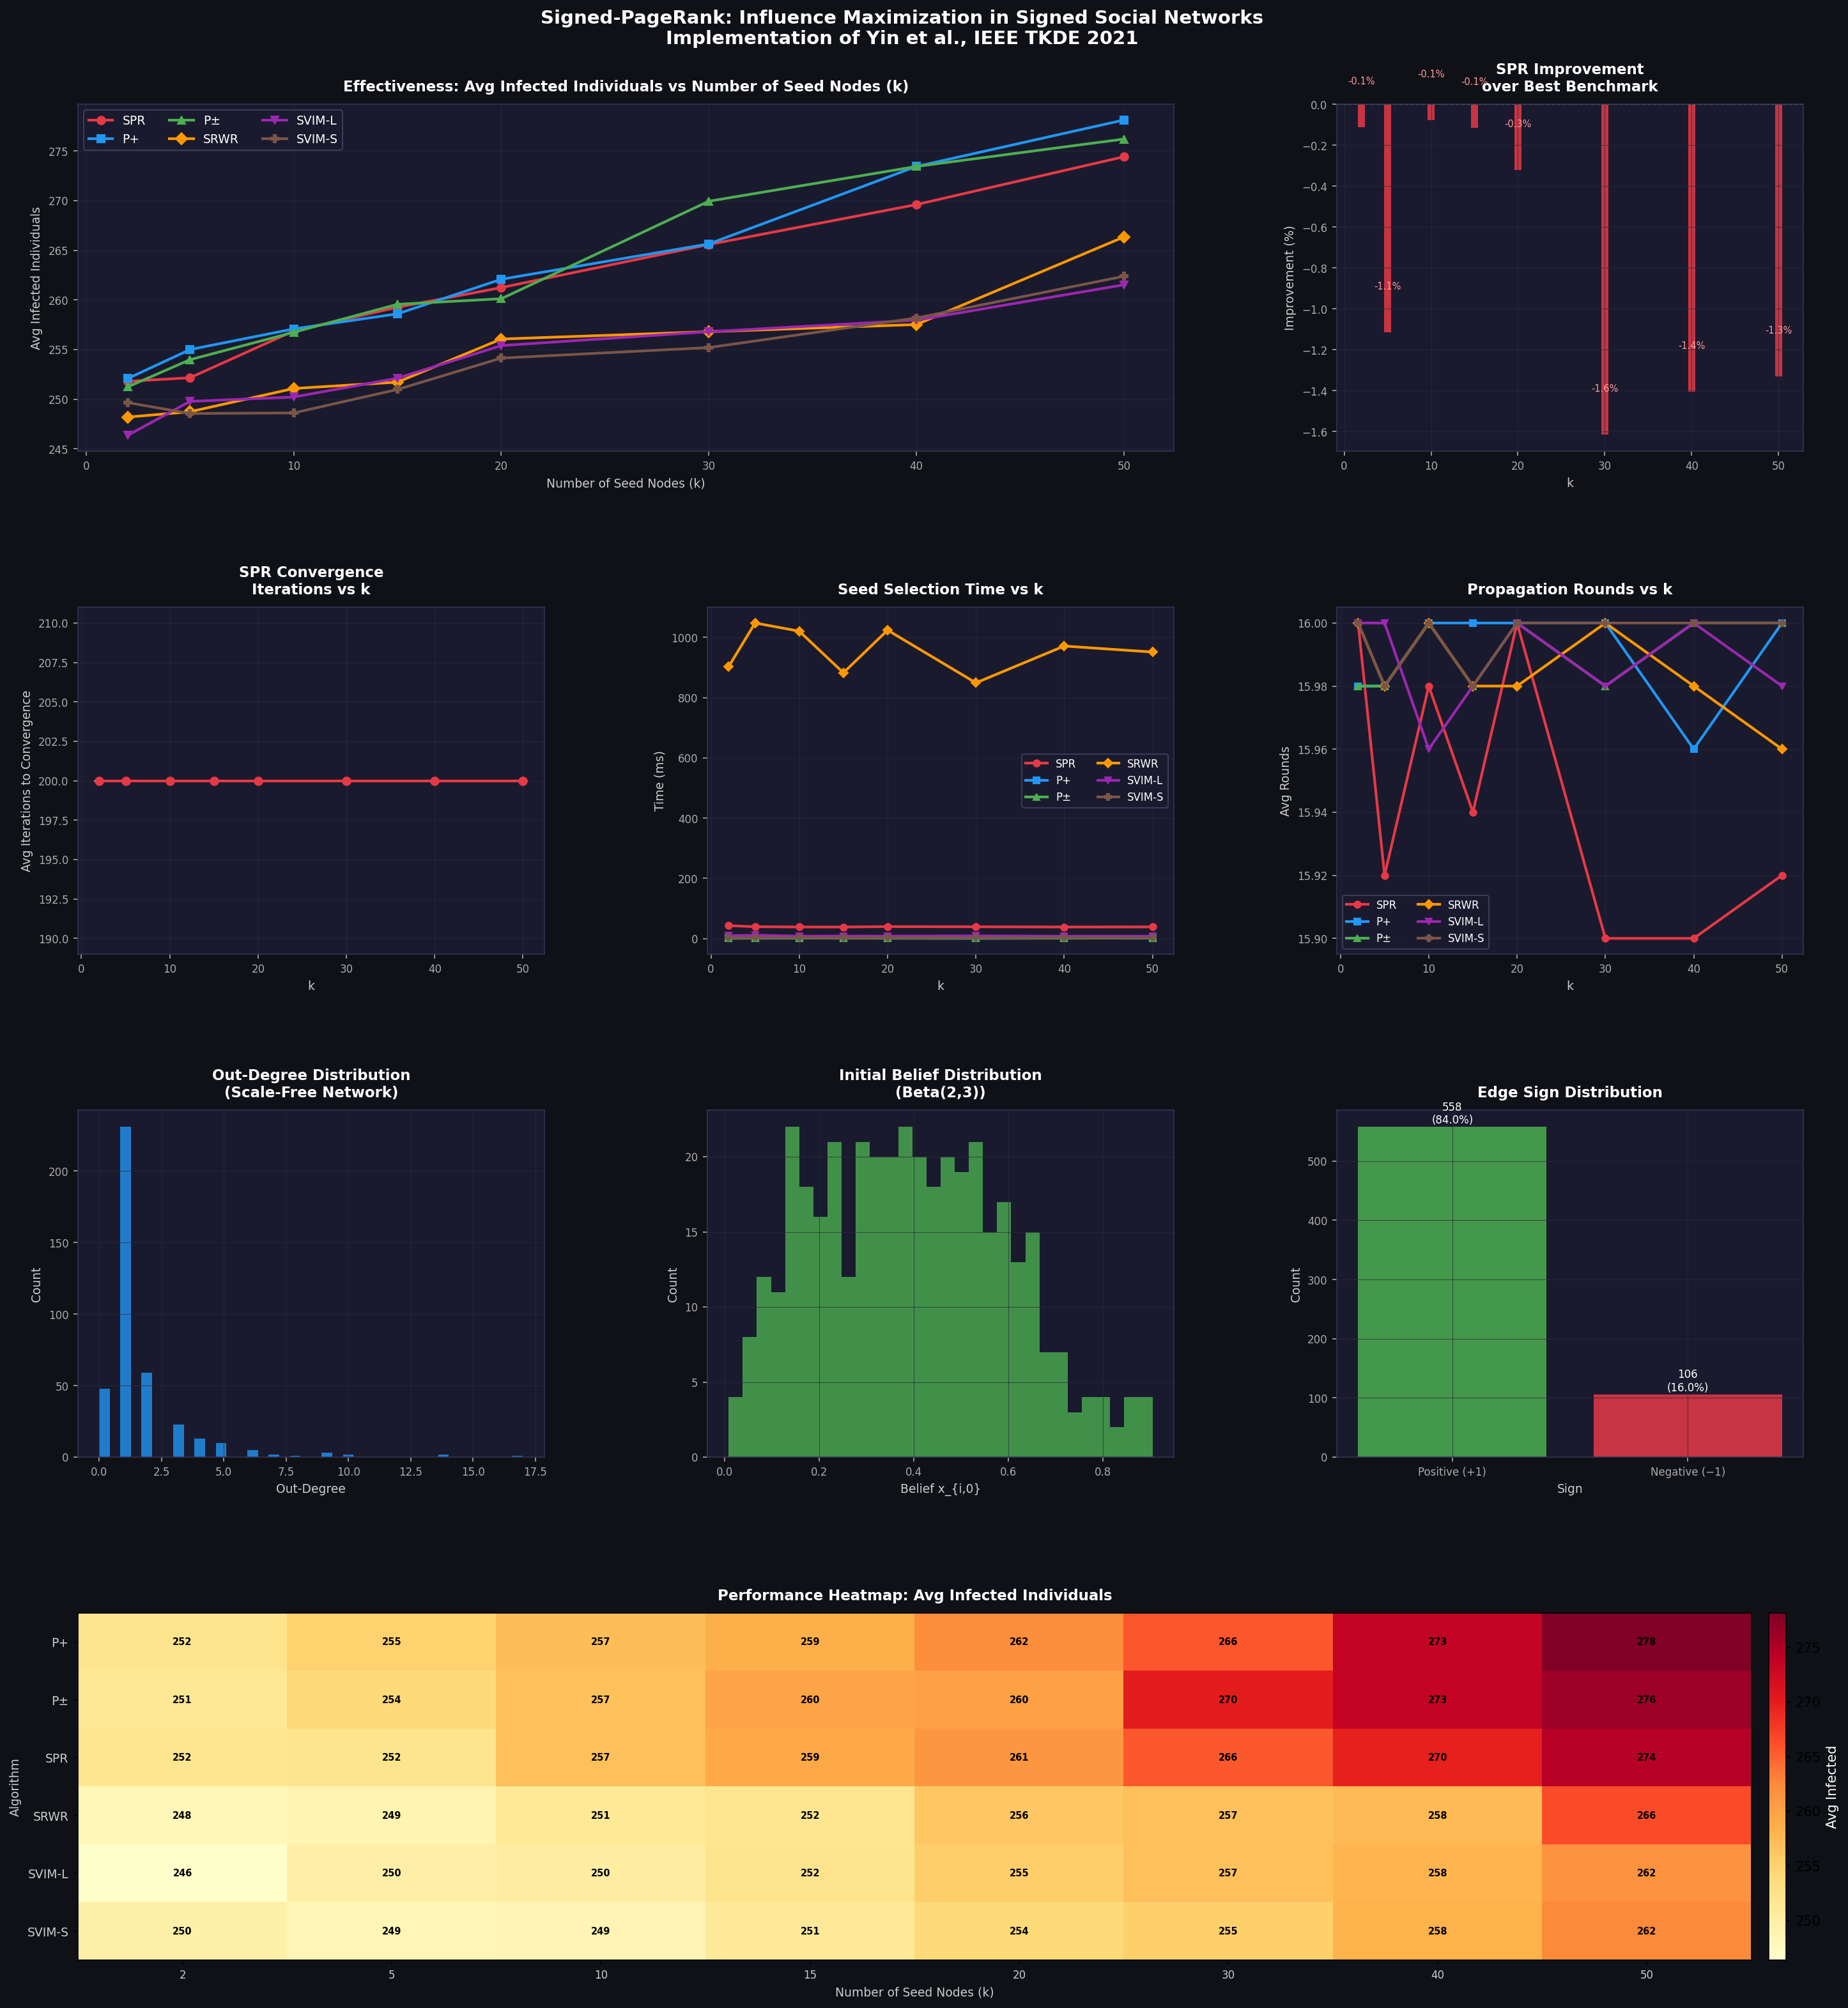

Source data for this figure (header and first rows):
k, algorithm, avg_infected, avg_rounds, seed_time_ms
2, SPR, 251.8, 16.0, 42.81
2, P+, 252.1, 15.98, 1.123
2, P±, 251.2, 15.98, 1.116
2, SRWR, 248.2, 16.0, 902.8
2, SVIM-L, 246.4, 16.0, 9.491
2, SVIM-S, 249.7, 16.0, 2.401
5, SPR, 252.2, 15.92, 39.3
5, P+, 255.0, 15.98, 1.221
5, P±, 254, 15.98, 1.22
5, SRWR, 248.7, 15.98, 1048
5, SVIM-L, 249.8, 16.0, 11.12
5, SVIM-S, 248.6, 15.98, 2.714
10, SPR, 256.9, 15.98, 38.38
10, P+, 257.1, 16.0, 1.149
10, P±, 256.7, 16.0, 1.7
10, SRWR, 251.1, 16.0, 1021
10, SVIM-L, 250.2, 15.96, 7.918
10, SVIM-S, 248.6, 16.0, 2.53
15, SPR, 259.3, 15.94, 38.23
15, P+, 258.6, 16.0, 1.77
15, P±, 259.6, 15.98, 1.172
15, SRWR, 251.7, 15.98, 882.4
15, SVIM-L, 252.1, 15.98, 8.313
15, SVIM-S, 251, 15.98, 2.321
20, SPR, 261.2, 16.0, 39.66
20, P+, 262.1, 16.0, 1.204
20, P±, 260.1, 16.0, 1.164
20, SRWR, 256.1, 15.98, 1024
20, SVIM-L, 255.4, 16.0, 8.133
20, SVIM-S, 254.1, 16.0, 2.543
30, SPR, 265.6, 15.9, 39.06
30, P+, 265.6, 16.0, 0.6306
30, P±, 269.9, 15.98, 1.166
30, SRWR, 256.8, 16.0, 849
30, SVIM-L, 256.8, 15.98, 8.909
30, SVIM-S, 255.2, 16.0, 2.429
40, SPR, 269.6, 15.9, 38.35
40, P+, 273.4, 15.96, 1.696
40, P±, 273.4, 16.0, 1.185
40, SRWR, 257.5, 15.98, 971.2
40, SVIM-L, 258, 16.0, 7.709
40, SVIM-S, 258.2, 16.0, 2.78
50, SPR, 274.4, 15.92, 38.64
50, P+, 278.1, 16.0, 1.078
50, P±, 276.2, 16.0, 1.911
50, SRWR, 266.3, 15.96, 951.4
50, SVIM-L, 261.5, 15.98, 7.855
50, SVIM-S, 262.4, 16.0, 2.388
